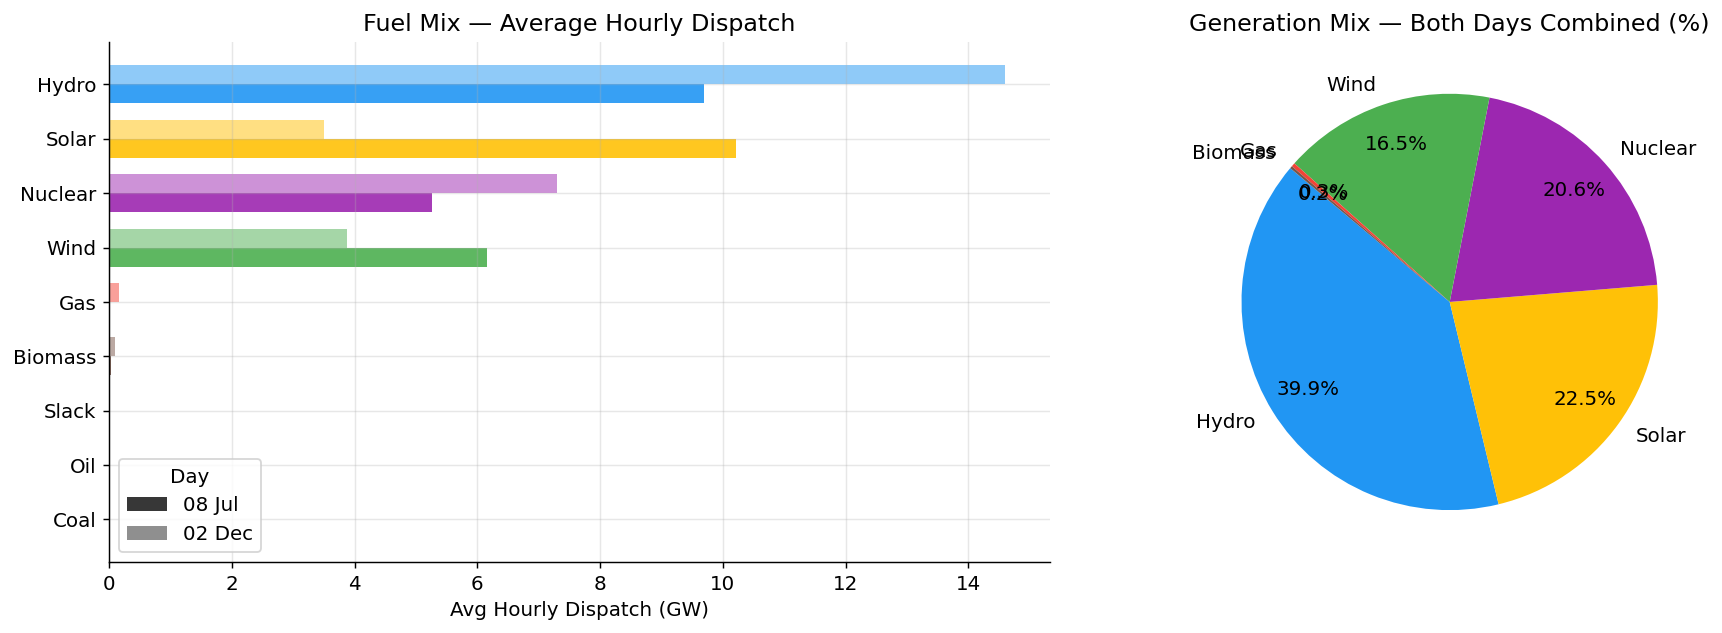

The file beside this chart, header and first rows:
date, hour, fuel, dispatch_mw, capacity_mw, utilization_pct
2024-12-02, 0, Hydro, 8845, 20505, 43.1
2024-12-02, 0, Nuclear, 7408, 7408, 100.0
2024-12-02, 0, Wind, 4244, 30434, 13.9
2024-12-02, 0, Gas, 1487, 27986, 5.3
2024-12-02, 0, Solar, 1399, 33186, 4.2
2024-12-02, 0, Biomass, 493.0, 493.0, 100.0
2024-12-02, 0, Coal, 0.0, 2900, 0.0
2024-12-02, 0, Slack, -0.0, 999900, -0.0
2024-12-02, 0, Oil, -0.0, 226.0, -0.0
2024-12-02, 1, Hydro, 8845, 20505, 43.1
2024-12-02, 1, Nuclear, 7408, 7408, 100.0
2024-12-02, 1, Wind, 4668, 30434, 15.3
2024-12-02, 1, Solar, 1249, 33186, 3.8
2024-12-02, 1, Biomass, 361.3, 493.0, 73.3
2024-12-02, 1, Coal, 0.0, 2900, 0.0
2024-12-02, 1, Gas, 0.0, 27986, 0.0
2024-12-02, 1, Slack, -0.0, 999900, -0.0
2024-12-02, 1, Oil, -0.0, 226.0, -0.0
2024-12-02, 2, Hydro, 8845, 20505, 43.1
2024-12-02, 2, Nuclear, 7408, 7408, 100.0
2024-12-02, 2, Wind, 4173, 30434, 13.7
2024-12-02, 2, Solar, 1180, 33186, 3.6
2024-12-02, 2, Biomass, 493.0, 493.0, 100.0
2024-12-02, 2, Gas, 22.4, 27986, 0.1
2024-12-02, 2, Coal, 0.0, 2900, 0.0
2024-12-02, 2, Slack, -0.0, 999900, -0.0
2024-12-02, 2, Oil, -0.0, 226.0, -0.0
2024-12-02, 3, Hydro, 8845, 20505, 43.1
2024-12-02, 3, Nuclear, 7408, 7408, 100.0
2024-12-02, 3, Wind, 3985, 30434, 13.1
2024-12-02, 3, Solar, 1436, 33186, 4.3
2024-12-02, 3, Biomass, 77.8, 493.0, 15.8
2024-12-02, 3, Slack, -0.0, 999900, -0.0
2024-12-02, 3, Oil, -0.0, 226.0, -0.0
2024-12-02, 3, Coal, -0.0, 2900, -0.0
2024-12-02, 3, Gas, -0.0, 27986, -0.0
2024-12-02, 4, Hydro, 8845, 20505, 43.1
2024-12-02, 4, Nuclear, 4749, 7408, 64.1
2024-12-02, 4, Wind, 4181, 30434, 13.7
2024-12-02, 4, Solar, 3670, 33186, 11.1
2024-12-02, 4, Slack, -0.0, 999900, -0.0
2024-12-02, 4, Biomass, -0.0, 493.0, -0.0
2024-12-02, 4, Oil, -0.0, 226.0, -0.0
2024-12-02, 4, Coal, -0.0, 2900, -0.0
2024-12-02, 4, Gas, -0.0, 27986, -0.0
2024-12-02, 5, Hydro, 8845, 20505, 43.1
2024-12-02, 5, Nuclear, 7408, 7408, 100.0
2024-12-02, 5, Wind, 4924, 30434, 16.2
2024-12-02, 5, Solar, 485.7, 33186, 1.5
2024-12-02, 5, Biomass, 461.5, 493.0, 93.6
2024-12-02, 5, Coal, 0.0, 2900, 0.0
2024-12-02, 5, Gas, 0.0, 27986, 0.0
2024-12-02, 5, Slack, -0.0, 999900, -0.0
2024-12-02, 5, Oil, -0.0, 226.0, -0.0
2024-12-02, 6, Hydro, 8845, 20505, 43.1
2024-12-02, 6, Nuclear, 7408, 7408, 100.0
2024-12-02, 6, Wind, 5496, 30434, 18.1
2024-12-02, 6, Gas, 1050, 27986, 3.8
2024-12-02, 6, Biomass, 493.0, 493.0, 100.0
2024-12-02, 6, Solar, 485.8, 33186, 1.5
... 156 more rows
